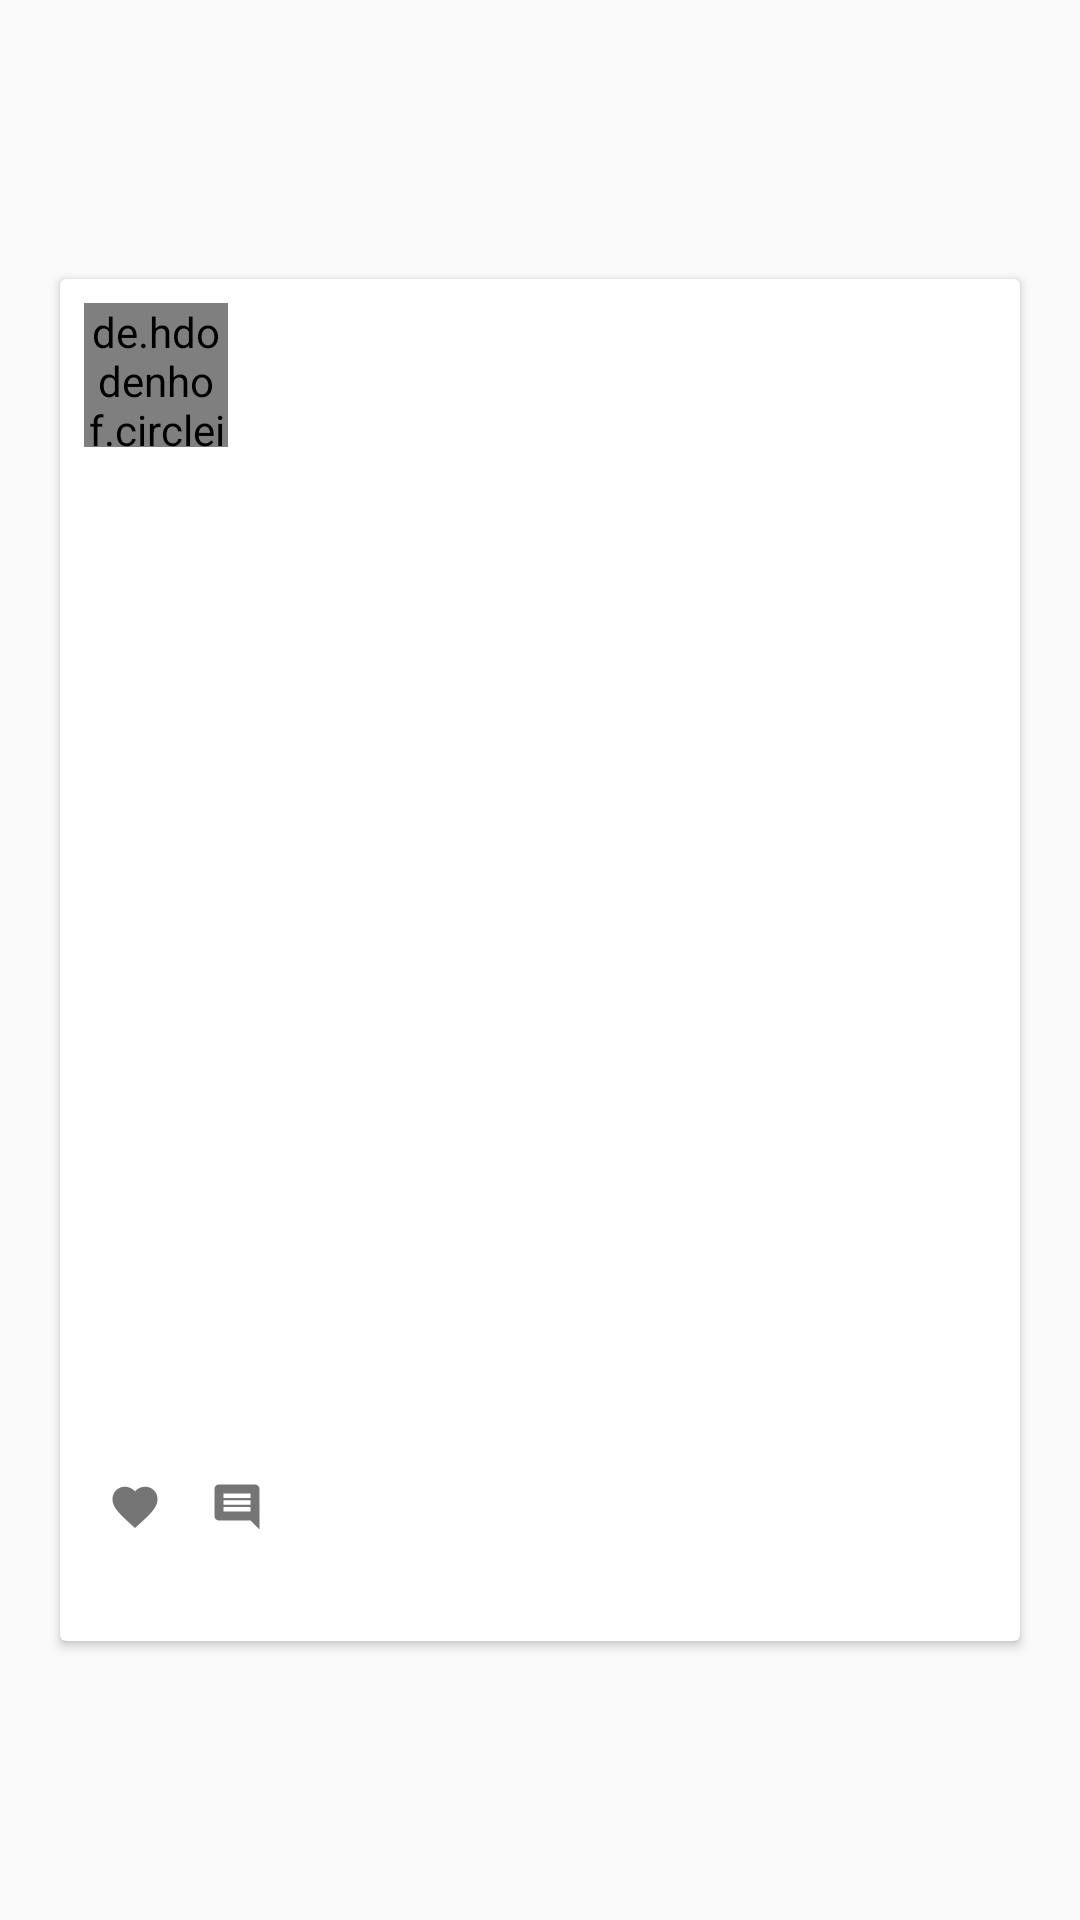

Produce the Android XML layout that renders to this screen, including the resource entries it uses.
<!-- AndroidManifest.xml: application theme Theme.Base -->
<!-- res/layout/layout_item.xml -->
<?xml version="1.0" encoding="utf-8"?>
<LinearLayout xmlns:android="http://schemas.android.com/apk/res/android"
    xmlns:card_view="http://schemas.android.com/apk/res-auto"
    xmlns:tools="http://schemas.android.com/tools"
    android:layout_width="match_parent"
    android:layout_height="wrap_content"
    android:gravity="center"
    android:padding="@dimen/keyline_1_minus_8dp">

    <android.support.v7.widget.CardView
        android:id="@+id/card_view"
        android:layout_width="@dimen/image_size"
        android:layout_height="wrap_content"
        android:layout_gravity="center"
        card_view:cardCornerRadius="@dimen/card_corner_radius">

        <LinearLayout
            android:layout_width="match_parent"
            android:layout_height="match_parent"
            android:gravity="center"
            android:orientation="vertical">

            <RelativeLayout
                android:id="@+id/header"
                android:layout_width="match_parent"
                android:layout_height="wrap_content"
                android:minHeight="?attr/actionBarSize"
                android:orientation="horizontal">

                <de.hdodenhof.circleimageview.CircleImageView
                    android:id="@+id/profile"
                    android:layout_width="@android:dimen/app_icon_size"
                    android:layout_height="@android:dimen/app_icon_size"
                    android:layout_alignParentLeft="true"
                    android:layout_alignParentStart="true"
                    android:layout_centerVertical="true"
                    android:layout_margin="@dimen/keyline_1_minus_8dp"
                    android:src="@mipmap/ic_launcher" />

                <LinearLayout
                    android:layout_width="match_parent"
                    android:layout_height="wrap_content"
                    android:layout_centerVertical="true"
                    android:layout_toEndOf="@id/profile"
                    android:layout_toRightOf="@id/profile"
                    android:orientation="vertical">

                    <TextView
                        android:id="@+id/title"
                        android:layout_width="match_parent"
                        android:layout_height="wrap_content"
                        android:ellipsize="end"
                        android:singleLine="true"
                        android:textAppearance="@style/TextAppearance.AppCompat.Medium"
                        android:textColor="@color/white"
                        tools:text="title" />

                    <TextView
                        android:id="@+id/subtitle"
                        android:layout_width="match_parent"
                        android:layout_height="wrap_content"
                        android:ellipsize="end"
                        android:singleLine="true"
                        android:textAppearance="@style/TextAppearance.AppCompat.Small"
                        android:textColor="@color/white"
                        tools:text="subtitle" />
                </LinearLayout>
            </RelativeLayout>

            <ImageView
                android:id="@+id/image"
                android:layout_width="@dimen/image_size"
                android:layout_height="@dimen/image_size" />

            <LinearLayout
                android:layout_width="match_parent"
                android:layout_height="wrap_content"
                android:layout_margin="@dimen/keyline_1"
                android:orientation="vertical">

                <LinearLayout
                    android:layout_width="match_parent"
                    android:layout_height="wrap_content"
                    android:gravity="center_vertical"
                    android:orientation="horizontal">

                    <ImageView
                        android:layout_width="wrap_content"
                        android:layout_height="wrap_content"
                        android:src="@drawable/ic_favorite_grey_18dp" />

                    <TextView
                        android:id="@+id/likes"
                        android:layout_width="wrap_content"
                        android:layout_height="wrap_content"
                        tools:text="1234" />

                    <ImageView
                        android:layout_width="wrap_content"
                        android:layout_height="wrap_content"
                        android:layout_marginLeft="@dimen/keyline_1"
                        android:layout_marginStart="@dimen/keyline_1"
                        android:src="@drawable/ic_comment_grey_18dp" />

                    <TextView
                        android:id="@+id/comments"
                        android:layout_width="wrap_content"
                        android:layout_height="wrap_content"
                        tools:text="1234" />

                </LinearLayout>

                <TextView
                    android:id="@+id/caption"
                    android:layout_width="match_parent"
                    android:layout_height="wrap_content"
                    tools:text="caption" />
            </LinearLayout>
        </LinearLayout>
    </android.support.v7.widget.CardView>
</LinearLayout>
<!-- resources referenced by this layout -->
<resources>
  <color name="white">#ffffff</color>
  <dimen name="card_corner_radius">2dp</dimen>
  <dimen name="image_size">320dp</dimen>
  <dimen name="keyline_1">16dp</dimen>
  <dimen name="keyline_1_minus_8dp">8dp</dimen>
  <!-- drawable ic_comment_grey_18dp: png bitmap (drawable-hdpi, 218 bytes) -->
  <!-- drawable ic_favorite_grey_18dp: png bitmap (drawable-hdpi, 298 bytes) -->
  <!-- mipmap ic_launcher: png bitmap (mipmap-hdpi, 4073 bytes) -->
  <style name="Theme.Base" parent="Theme">
          <item name="actionBarIconColor">@color/white</item>
          <item name="popupItemBackground">?selectableItemBackground</item>
          <item name="actionBarInsetStart">@dimen/keyline_2</item>
  
          <item name="colorPrimary">@color/main</item>
          <item name="colorPrimaryDark">@color/main_dark</item>
          <item name="colorAccent">@color/main_accent</item>
          <item name="drawerArrowStyle">@style/DrawerArrowToggle</item>
      </style>
  <style name="Theme" parent="Root.Theme" />
  <dimen name="keyline_2">72dp</dimen>
  <color name="main">#2196F3</color>
  <color name="main_dark">#1976D2</color>
  <color name="main_accent">#E91E63</color>
  <style name="DrawerArrowToggle" parent="Widget.AppCompat.DrawerArrowToggle">
          <item name="color">@color/white</item>
      </style>
  <style name="Root.Theme" parent="Theme.AppCompat.Light.NoActionBar" />
</resources>
